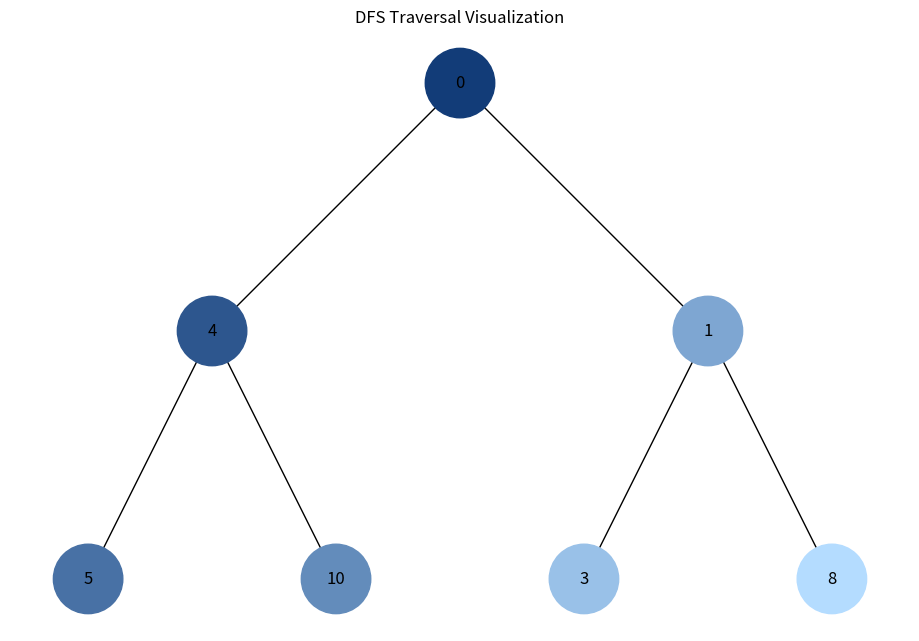
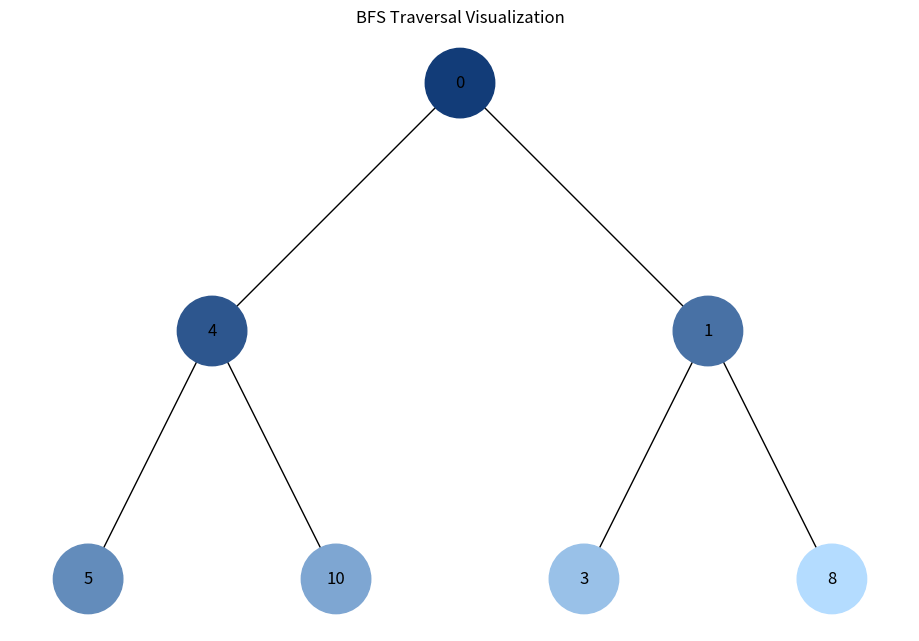

Reproduce these figures in Python, in order.
import uuid
from collections import deque
import networkx as nx
import matplotlib.pyplot as plt

class Node:
    def __init__(self, key: int, color: str = "#0B3D91") -> None:
        self.left: Node | None = None
        self.right: Node | None = None
        self.val = key
        self.color = color
        self.id = str(uuid.uuid4())

def generate_colors(count: int) -> list[str]:
    if count <= 1:
        return ["#1296F0"]

    colors = []
    for i in range(count):
        ratio = i / (count - 1)
        r = int(18 + ratio * (180 - 18))
        g = int(60 + ratio * (220 - 60))
        b = int(120 + ratio * (255 - 120))
        colors.append(f"#{r:02X}{g:02X}{b:02X}")
    return colors

def dfs_iterative(root: Node | None) -> list[Node]:
    if root is None:
        return []
    
    result = []
    stack = [root]

    while stack:
        node = stack.pop()
        result.append(node)

        if node.right:
            stack.append(node.right)
        if node.left:
            stack.append(node.left)

    return result

def bfs_iterative(root: Node | None) -> list[Node]:
    if root is None:
        return []

    result = []
    queue = deque([root])

    while queue:
        node = queue.popleft()
        result.append(node)

        if node.left:
            queue.append(node.left)
        if node.right:
            queue.append(node.right)

    return result

def apply_traversal_colors(nodes: list[Node]) -> None:
    colors = generate_colors(len(nodes))
    for node, color in zip(nodes, colors):
        node.color = color

def add_edges(graph: nx.DiGraph, node: Node | None, pos: dict, x: float = 0, y: float = 0, layer: int = 1) -> nx.DiGraph:
    if node is not None:
        graph.add_node(node.id, color=node.color, label=node.val)

        if node.left:
            graph.add_edge(node.id, node.left.id)
            left_x = x - 1 / 2**layer
            pos[node.left.id] = (left_x, y - 1)
            add_edges(graph, node.left, pos, x=left_x, y=y - 1, layer=layer + 1)

        if node.right:
            graph.add_edge(node.id, node.right.id)
            right_x = x + 1 / 2**layer
            pos[node.right.id] = (right_x, y - 1)
            add_edges(graph, node.right, pos, x=right_x, y=y - 1, layer=layer + 1)

    return graph

def draw_tree(root: Node, title: str) -> None:
    graph = nx.DiGraph()
    pos = {root.id: (0, 0)}
    add_edges(graph, root, pos)

    colors = [node[1]["color"] for node in graph.nodes(data=True)]
    labels = {node[0]: node[1]["label"] for node in graph.nodes(data=True)}

    plt.figure(figsize=(9, 6))
    nx.draw(graph, pos=pos, labels=labels, arrows=False, node_size=2500, node_color=colors)
    plt.title(title)
    plt.show()

def create_sample_tree() -> Node:
    root = Node(0)
    root.left = Node(4)
    root.right = Node(1)
    root.left.left = Node(5)
    root.left.right = Node(10)
    root.right.left = Node(3)
    root.right.right = Node(8)
    return root

if __name__ == "__main__":
    tree_root = create_sample_tree()

    dfs_order = dfs_iterative(tree_root)
    apply_traversal_colors(dfs_order)
    print("DFS order:", [node.val for node in dfs_order])
    draw_tree(tree_root, "DFS Traversal Visualization")

    tree_root = create_sample_tree()
    bfs_order = bfs_iterative(tree_root)
    apply_traversal_colors(bfs_order)
    print("BFS order:", [node.val for node in bfs_order])
    draw_tree(tree_root, "BFS Traversal Visualization")
